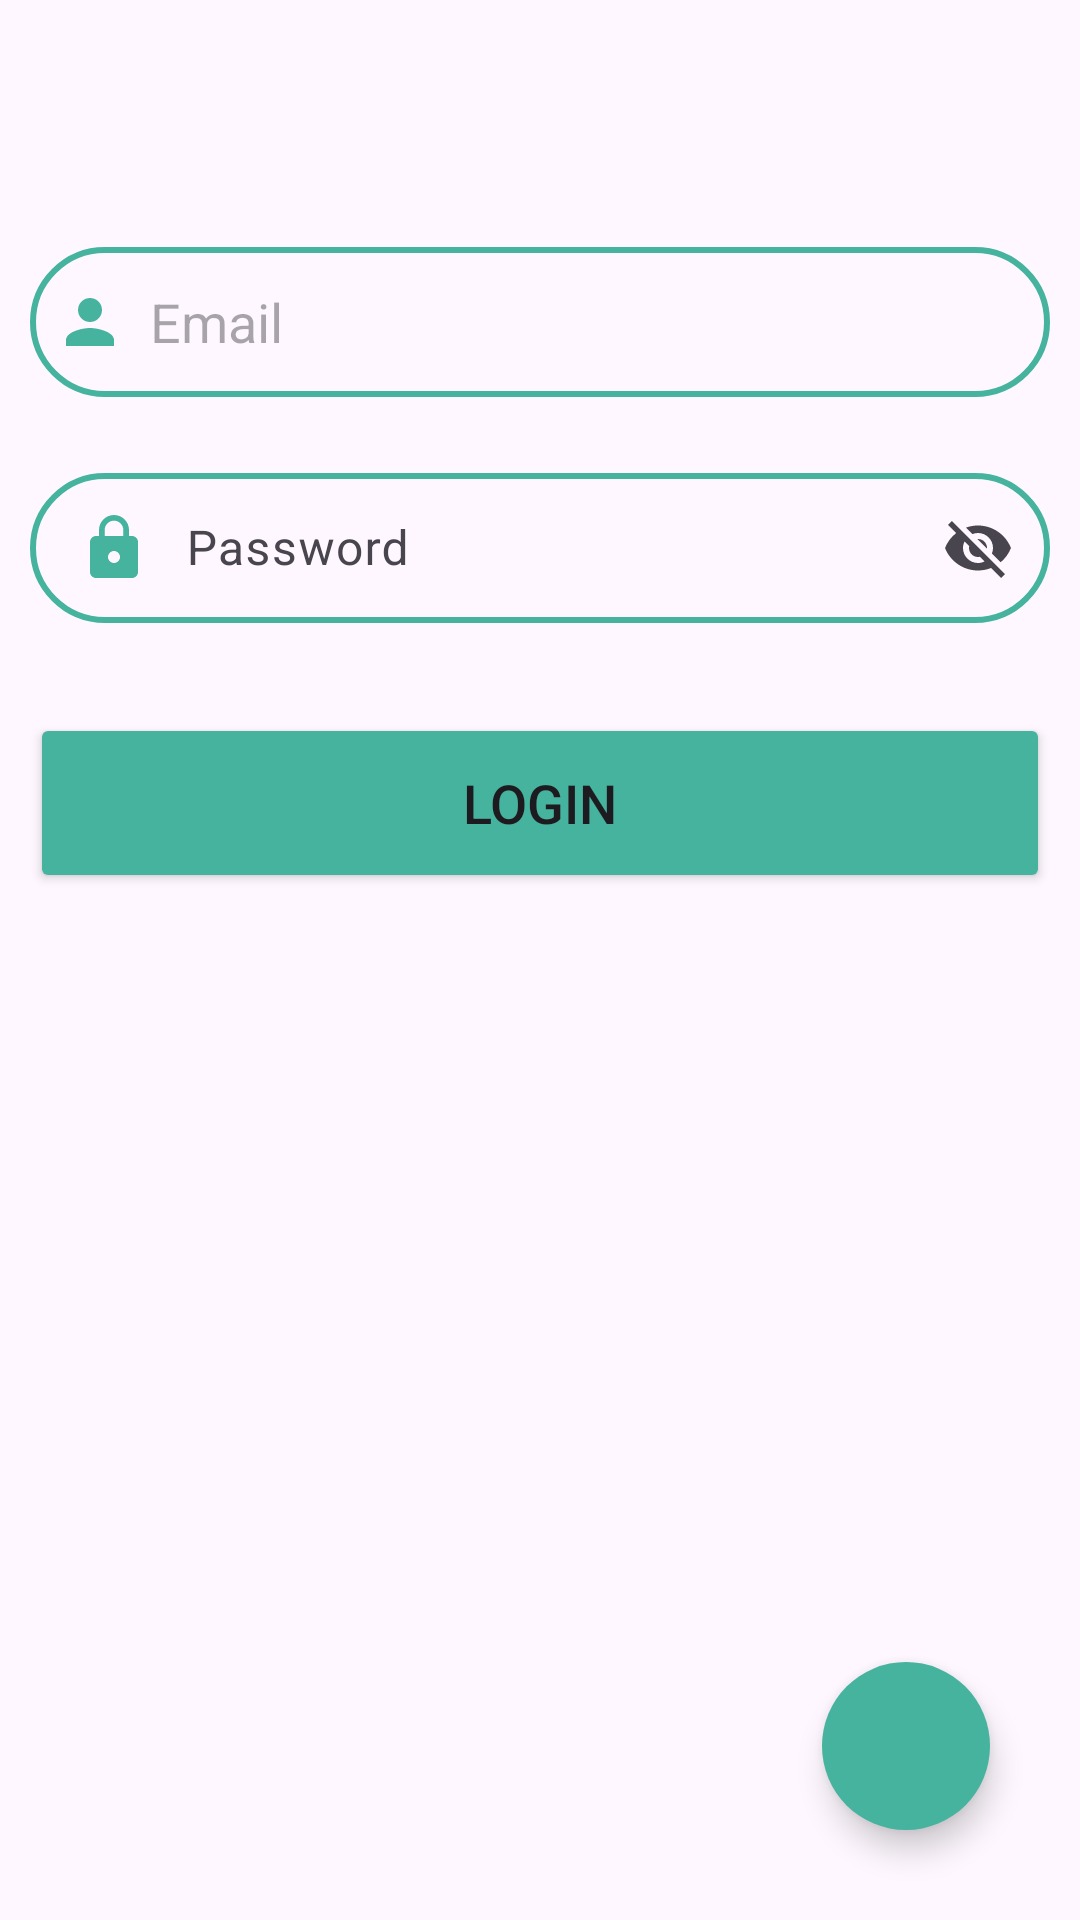

The Android layout XML behind this screen, and the referenced resources:
<!-- AndroidManifest.xml: application theme Theme.Calculatrice -->
<!-- res/layout/activity_login.xml -->
<?xml version="1.0" encoding="utf-8"?>
<androidx.constraintlayout.widget.ConstraintLayout xmlns:android="http://schemas.android.com/apk/res/android"
    xmlns:app="http://schemas.android.com/apk/res-auto"
    xmlns:tools="http://schemas.android.com/tools"
    android:layout_width="match_parent"
    android:layout_height="match_parent"
    tools:context=".login">

    <LinearLayout
        android:layout_width="match_parent"
        android:layout_height="match_parent"
        android:orientation="vertical"
        android:gravity="center"
        tools:context=".login">


        <LinearLayout
            android:layout_width="match_parent"
            android:layout_height="wrap_content"
            android:layout_marginBottom="300dp"
            android:orientation="vertical"
            android:padding="10dp">

            <EditText
                android:id="@+id/login_email"
                android:layout_width="match_parent"
                android:layout_height="50dp"
                android:layout_marginTop="40dp"
                android:background="@drawable/custom_edittext"
                android:drawableLeft="@drawable/baseline_person_24"
                android:drawablePadding="8dp"
                android:hint="Email"
                android:padding="8dp"
                android:textColor="@color/black" />

            <com.google.android.material.textfield.TextInputLayout
                android:id="@+id/passLayout"
                android:layout_width="match_parent"
                android:layout_height="wrap_content"
                android:layout_marginTop="20dp"
                app:endIconMode="password_toggle">

                <com.google.android.material.textfield.TextInputEditText
                    android:id="@+id/login_password"
                    android:layout_width="match_parent"
                    android:layout_height="50dp"
                    android:layout_marginTop="40dp"
                    android:background="@drawable/custom_edittext"
                    android:drawableStart="@drawable/baseline_lock_24"
                    android:drawablePadding="12dp"
                    android:hint="Password" />
            </com.google.android.material.textfield.TextInputLayout>


            <Button
                android:id="@+id/login_button"
                android:layout_width="match_parent"
                android:layout_height="60dp"
                android:layout_marginTop="30dp"
                android:backgroundTint="@color/btnBackground2"
                android:text="Login"
                android:textSize="18sp"
                app:cornerRadius="20dp" />
        </LinearLayout>

    </LinearLayout>



    <com.google.android.material.floatingactionbutton.FloatingActionButton
        android:id="@+id/button_RemoveUser"
        android:layout_width="wrap_content"
        android:layout_height="wrap_content"
        android:layout_marginBottom="16dp"
        android:focusable="true"
        android:clickable="true"
        android:visibility="invisible"
        app:layout_constraintBottom_toTopOf="@id/button_AddUser"
        app:layout_constraintEnd_toEndOf="@id/button_AddUser"
        android:src="@drawable/baseline_person_remove_24"
        android:backgroundTint="@color/white">
    </com.google.android.material.floatingactionbutton.FloatingActionButton>

    <com.google.android.material.floatingactionbutton.FloatingActionButton
        android:id="@+id/button_AddUser"
        android:layout_width="wrap_content"
        android:layout_height="wrap_content"
        android:layout_marginBottom="16dp"
        android:focusable="true"
        android:clickable="true"
        android:visibility="invisible"
        app:layout_constraintBottom_toTopOf="@id/button_Add"
        app:layout_constraintEnd_toEndOf="@id/button_Add"
        android:src="@drawable/baseline_person_add_24"
        android:backgroundTint="@color/white">
    </com.google.android.material.floatingactionbutton.FloatingActionButton>

    <com.google.android.material.floatingactionbutton.FloatingActionButton
        android:id="@+id/button_Add"
        style="@style/communbutton"
        android:layout_width="wrap_content"
        android:layout_height="wrap_content"
        android:layout_margin="30dp"
        android:layout_marginEnd="24dp"
        android:layout_marginBottom="24dp"
        android:backgroundTint="@color/btnBackground2"
        android:clickable="true"
        android:focusable="true"
        android:src="@drawable/baseline_add_24"
        android:tint="@color/white"
        app:layout_constraintBottom_toBottomOf="parent"
        app:layout_constraintEnd_toEndOf="parent"
>
    </com.google.android.material.floatingactionbutton.FloatingActionButton>
</androidx.constraintlayout.widget.ConstraintLayout>
<!-- resources referenced by this layout -->
<resources>
  <color name="black">#FF000000</color>
  <color name="btnBackground2">#45B39D</color>
  <color name="white">#FFFFFFFF</color>
  <!-- drawable baseline_lock_24 (drawable) -->
  <vector android:height="24dp" android:tint="@color/btnBackground2"
      android:viewportHeight="24" android:viewportWidth="24"
      android:width="24dp" xmlns:android="http://schemas.android.com/apk/res/android">
      <path android:fillColor="@android:color/white" android:pathData="M18,8h-1L17,6c0,-2.76 -2.24,-5 -5,-5S7,3.24 7,6v2L6,8c-1.1,0 -2,0.9 -2,2v10c0,1.1 0.9,2 2,2h12c1.1,0 2,-0.9 2,-2L20,10c0,-1.1 -0.9,-2 -2,-2zM12,17c-1.1,0 -2,-0.9 -2,-2s0.9,-2 2,-2 2,0.9 2,2 -0.9,2 -2,2zM15.1,8L8.9,8L8.9,6c0,-1.71 1.39,-3.1 3.1,-3.1 1.71,0 3.1,1.39 3.1,3.1v2z"/>
  </vector>
  <!-- drawable baseline_person_24 (drawable) -->
  <vector android:height="24dp" android:tint="@color/btnBackground2"
      android:viewportHeight="24" android:viewportWidth="24"
      android:width="24dp" xmlns:android="http://schemas.android.com/apk/res/android">
      <path android:fillColor="@android:color/white" android:pathData="M12,12c2.21,0 4,-1.79 4,-4s-1.79,-4 -4,-4 -4,1.79 -4,4 1.79,4 4,4zM12,14c-2.67,0 -8,1.34 -8,4v2h16v-2c0,-2.66 -5.33,-4 -8,-4z"/>
  </vector>
  <!-- drawable baseline_person_add_24 (drawable) -->
  <vector android:height="24dp" android:tint="@color/btnBackground2"
      android:viewportHeight="24" android:viewportWidth="24"
      android:width="24dp" xmlns:android="http://schemas.android.com/apk/res/android">
      <path android:fillColor="@android:color/white" android:pathData="M15,12c2.21,0 4,-1.79 4,-4s-1.79,-4 -4,-4 -4,1.79 -4,4 1.79,4 4,4zM6,10L6,7L4,7v3L1,10v2h3v3h2v-3h3v-2L6,10zM15,14c-2.67,0 -8,1.34 -8,4v2h16v-2c0,-2.66 -5.33,-4 -8,-4z"/>
  </vector>
  <!-- drawable custom_edittext (drawable) -->
  <?xml version="1.0" encoding="utf-8"?>
      <shape xmlns:android="http://schemas.android.com/apk/res/android"
          android:shape="rectangle">
      <stroke
          android:width="2dp"
          android:color="@color/btnBackground2"/>
      <corners
          android:radius="30dp"/>
      </shape>
  <style name="communbutton" parent="Widget.MaterialComponents.ExtendedFloatingActionButton">
          <item name="android:layout_width">72dp</item>
          <item name="android:layout_height">72dp</item>
          <item name="backgroundTint">@color/white</item>
          <item name="cornerRadius">36dp</item>
          <item name="android:textSize">25dp</item>
          <item name="android:layout_margin">10dp</item>
      </style>
  <style name="Theme.Calculatrice" parent="Base.Theme.Calculatrice" />
  <style name="Base.Theme.Calculatrice" parent="Theme.Material3.DayNight">
          
          
      </style>
</resources>
